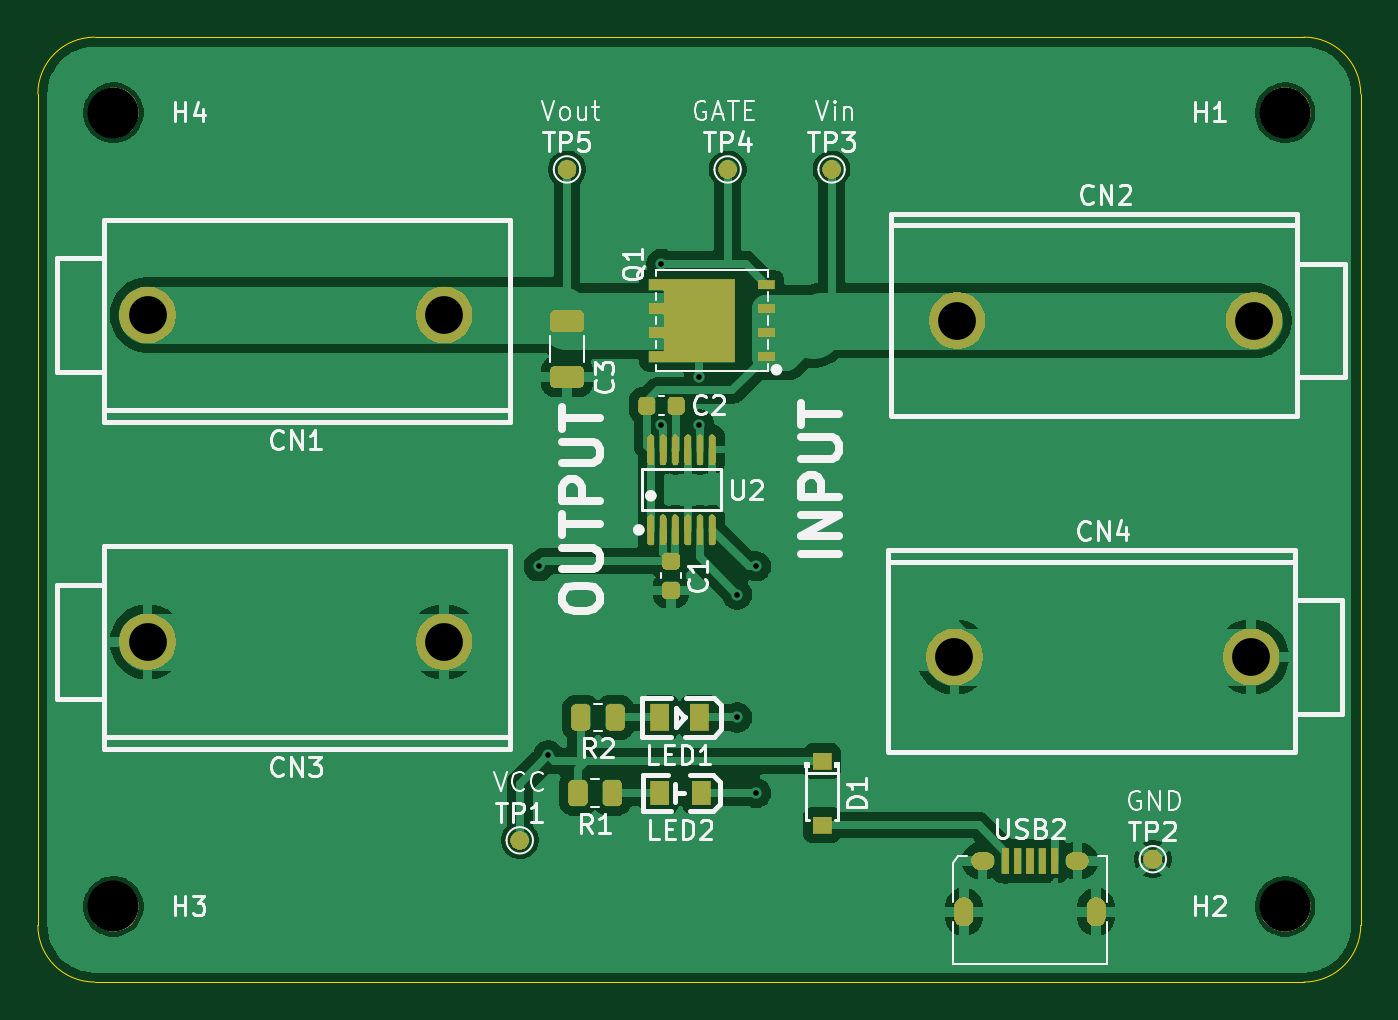
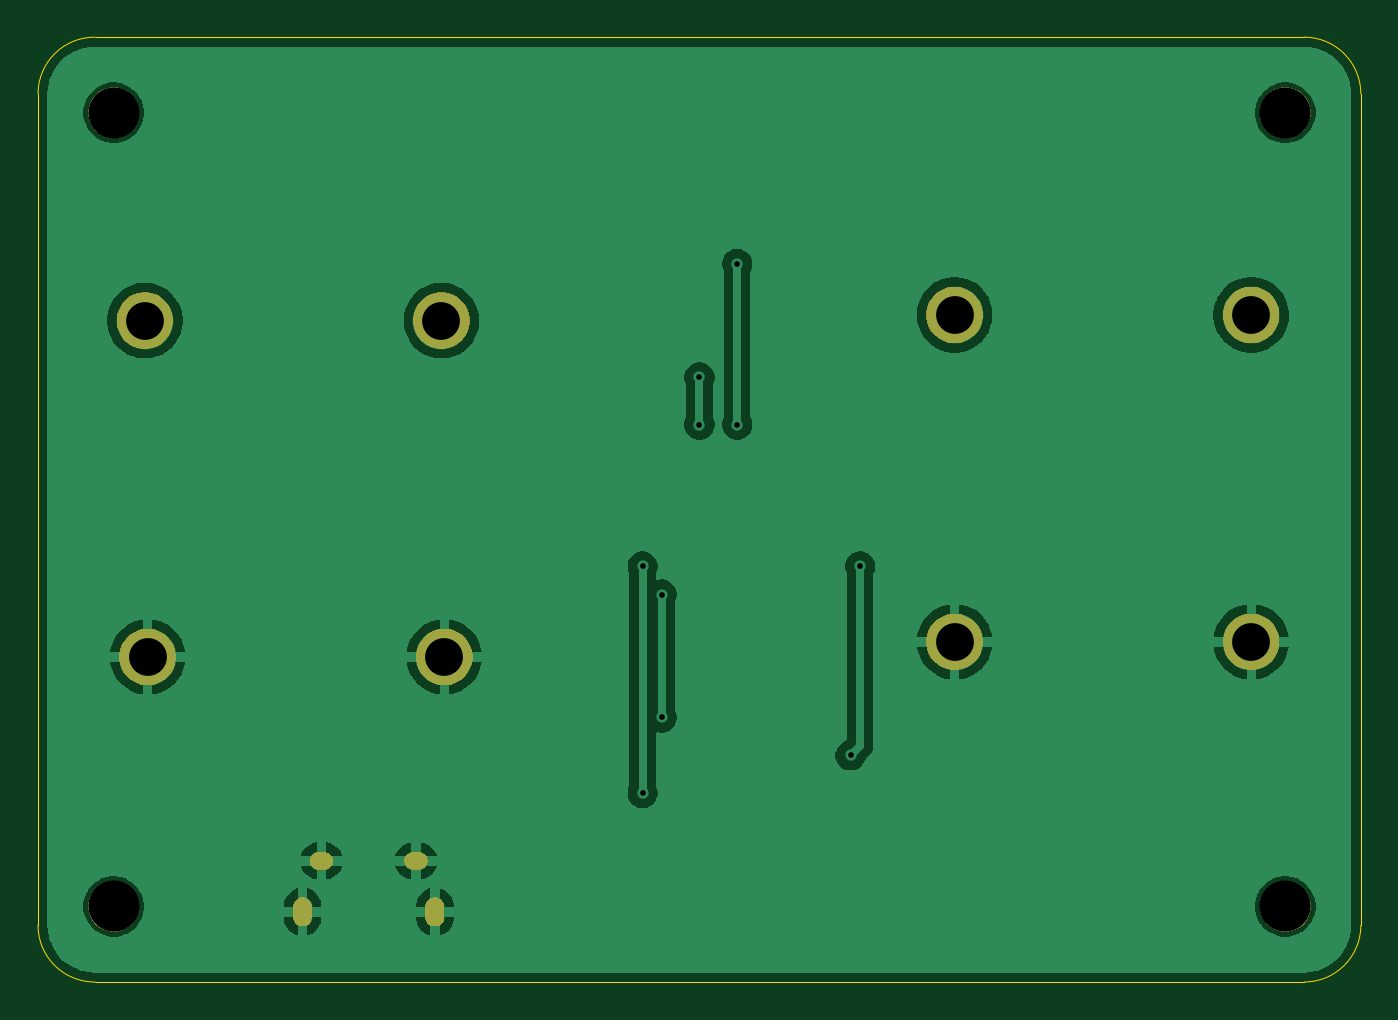
Circuit board: 11 layer files. Board 70.0 x 50.0 mm.
- bottom_copper: Ideal_diode_complex-CuBottom.gbr (47534 bytes)
- top_copper: Ideal_diode_complex-CuTop.gbr (83445 bytes)
- outline: Ideal_diode_complex-EdgeCuts.gbr (844 bytes)
- bottom_mask: Ideal_diode_complex-MaskBottom.gbr (16129 bytes)
- top_mask: Ideal_diode_complex-MaskTop.gbr (46680 bytes)
- drill: Ideal_diode_complex-NPTH.drl (389 bytes)
- drill: Ideal_diode_complex-PTH.drl (977 bytes)
- paste: Ideal_diode_complex-PasteBottom.gbr (464 bytes)
- paste: Ideal_diode_complex-PasteTop.gbr (3204 bytes)
- bottom_silk: Ideal_diode_complex-SilkBottom.gbr (16139 bytes)
- top_silk: Ideal_diode_complex-SilkTop.gbr (91327 bytes)

=== bottom_copper: Ideal_diode_complex-CuBottom.gbr (47534 bytes, source omitted) ===
=== top_copper: Ideal_diode_complex-CuTop.gbr (83445 bytes, source omitted) ===
=== outline: Ideal_diode_complex-EdgeCuts.gbr ===
%TF.GenerationSoftware,KiCad,Pcbnew,10.0.1*%
%TF.CreationDate,2026-10-11T23:01:20+02:00*%
%TF.ProjectId,Ideal_diode_complex,49646561-6c5f-4646-996f-64655f636f6d,rev?*%
%TF.SameCoordinates,Original*%
%TF.FileFunction,Profile,NP*%
%FSLAX46Y46*%
G04 Gerber Fmt 4.6, Leading zero omitted, Abs format (unit mm)*
G04 Created by KiCad (PCBNEW 10.0.1) date 2026-10-11 23:01:20*
%MOMM*%
%LPD*%
G01*
G04 APERTURE LIST*
%TA.AperFunction,Profile*%
%ADD10C,0.050000*%
%TD*%
G04 APERTURE END LIST*
D10*
X70000000Y-77000000D02*
X70000000Y-77000000D01*
G75*
G02*
X73000000Y-74000000I3000000J0D01*
G01*
X137000000Y-74000000D01*
G75*
G02*
X140000000Y-77000000I0J-3000000D01*
G01*
X140000000Y-121000000D01*
G75*
G02*
X137000000Y-124000000I-3000000J0D01*
G01*
X73000000Y-124000000D01*
G75*
G02*
X70000000Y-121000000I0J3000000D01*
G01*
X70000000Y-77000000D01*
M02*

=== bottom_mask: Ideal_diode_complex-MaskBottom.gbr (16129 bytes, source omitted) ===
=== top_mask: Ideal_diode_complex-MaskTop.gbr (46680 bytes, source omitted) ===
=== drill: Ideal_diode_complex-NPTH.drl ===
M48
; DRILL file KiCad 10.0.1 date 2026-10-11T23:01:20
; FORMAT={-:-/ absolute / inch / decimal}
; #@! TF.CreationDate,2026-10-11T23:01:20+02:00
; #@! TF.GenerationSoftware,Kicad,Pcbnew,10.0.1
; #@! TF.FileFunction,NonPlated,1,2,NPTH
FMAT,2
INCH
; #@! TA.AperFunction,NonPlated,NPTH,ComponentDrill
T1C0.1063
%
G90
G05
T1
X2.9134Y-3.0709
X2.9134Y-4.7244
X5.3543Y-3.0709
X5.3543Y-4.7244
M30

=== drill: Ideal_diode_complex-PTH.drl ===
M48
; DRILL file KiCad 10.0.1 date 2026-10-11T23:01:20
; FORMAT={-:-/ absolute / inch / decimal}
; #@! TF.CreationDate,2026-10-11T23:01:20+02:00
; #@! TF.GenerationSoftware,Kicad,Pcbnew,10.0.1
; #@! TF.FileFunction,Plated,1,2,PTH
FMAT,2
INCH
; #@! TA.AperFunction,Plated,PTH,ViaDrill
T1C0.0118
; #@! TA.AperFunction,Plated,PTH,ComponentDrill
T2C0.0197
; #@! TA.AperFunction,Plated,PTH,ComponentDrill
T3C0.0217
; #@! TA.AperFunction,Plated,PTH,ComponentDrill
T4C0.0787
%
G90
G05
T1
X3.7992Y-4.0157
X3.8189Y-4.4094
X4.0551Y-3.3858
X4.0551Y-3.7205
X4.1339Y-3.622
X4.1339Y-3.7205
X4.2126Y-4.0748
X4.2126Y-4.3307
X4.252Y-4.0157
X4.252Y-4.4882
T4
X2.9843Y-3.4921
X2.9843Y-4.1732
X3.6024Y-4.1732
X3.6024Y-3.4921
X4.6654Y-4.2047
X4.6713Y-3.5039
X5.2835Y-4.2047
X5.2894Y-3.5039
T2
G00X4.685Y-4.7229
M15
G01X4.685Y-4.7485
M16
G05
G00X4.9606Y-4.7229
M15
G01X4.9606Y-4.7485
M16
G05
T3
G00X4.7185Y-4.6294
M15
G01X4.7303Y-4.6294
M16
G05
G00X4.9154Y-4.6294
M15
G01X4.9272Y-4.6294
M16
G05
M30

=== paste: Ideal_diode_complex-PasteBottom.gbr ===
%TF.GenerationSoftware,KiCad,Pcbnew,10.0.1*%
%TF.CreationDate,2026-10-11T23:01:20+02:00*%
%TF.ProjectId,Ideal_diode_complex,49646561-6c5f-4646-996f-64655f636f6d,rev?*%
%TF.SameCoordinates,Original*%
%TF.FileFunction,Paste,Bot*%
%TF.FilePolarity,Positive*%
%FSLAX46Y46*%
G04 Gerber Fmt 4.6, Leading zero omitted, Abs format (unit mm)*
G04 Created by KiCad (PCBNEW 10.0.1) date 2026-10-11 23:01:20*
%MOMM*%
%LPD*%
G01*
G04 APERTURE LIST*
G04 APERTURE END LIST*
M02*

=== paste: Ideal_diode_complex-PasteTop.gbr (3204 bytes, source withheld) ===
=== bottom_silk: Ideal_diode_complex-SilkBottom.gbr (16139 bytes, source omitted) ===
=== top_silk: Ideal_diode_complex-SilkTop.gbr (91327 bytes, source omitted) ===
